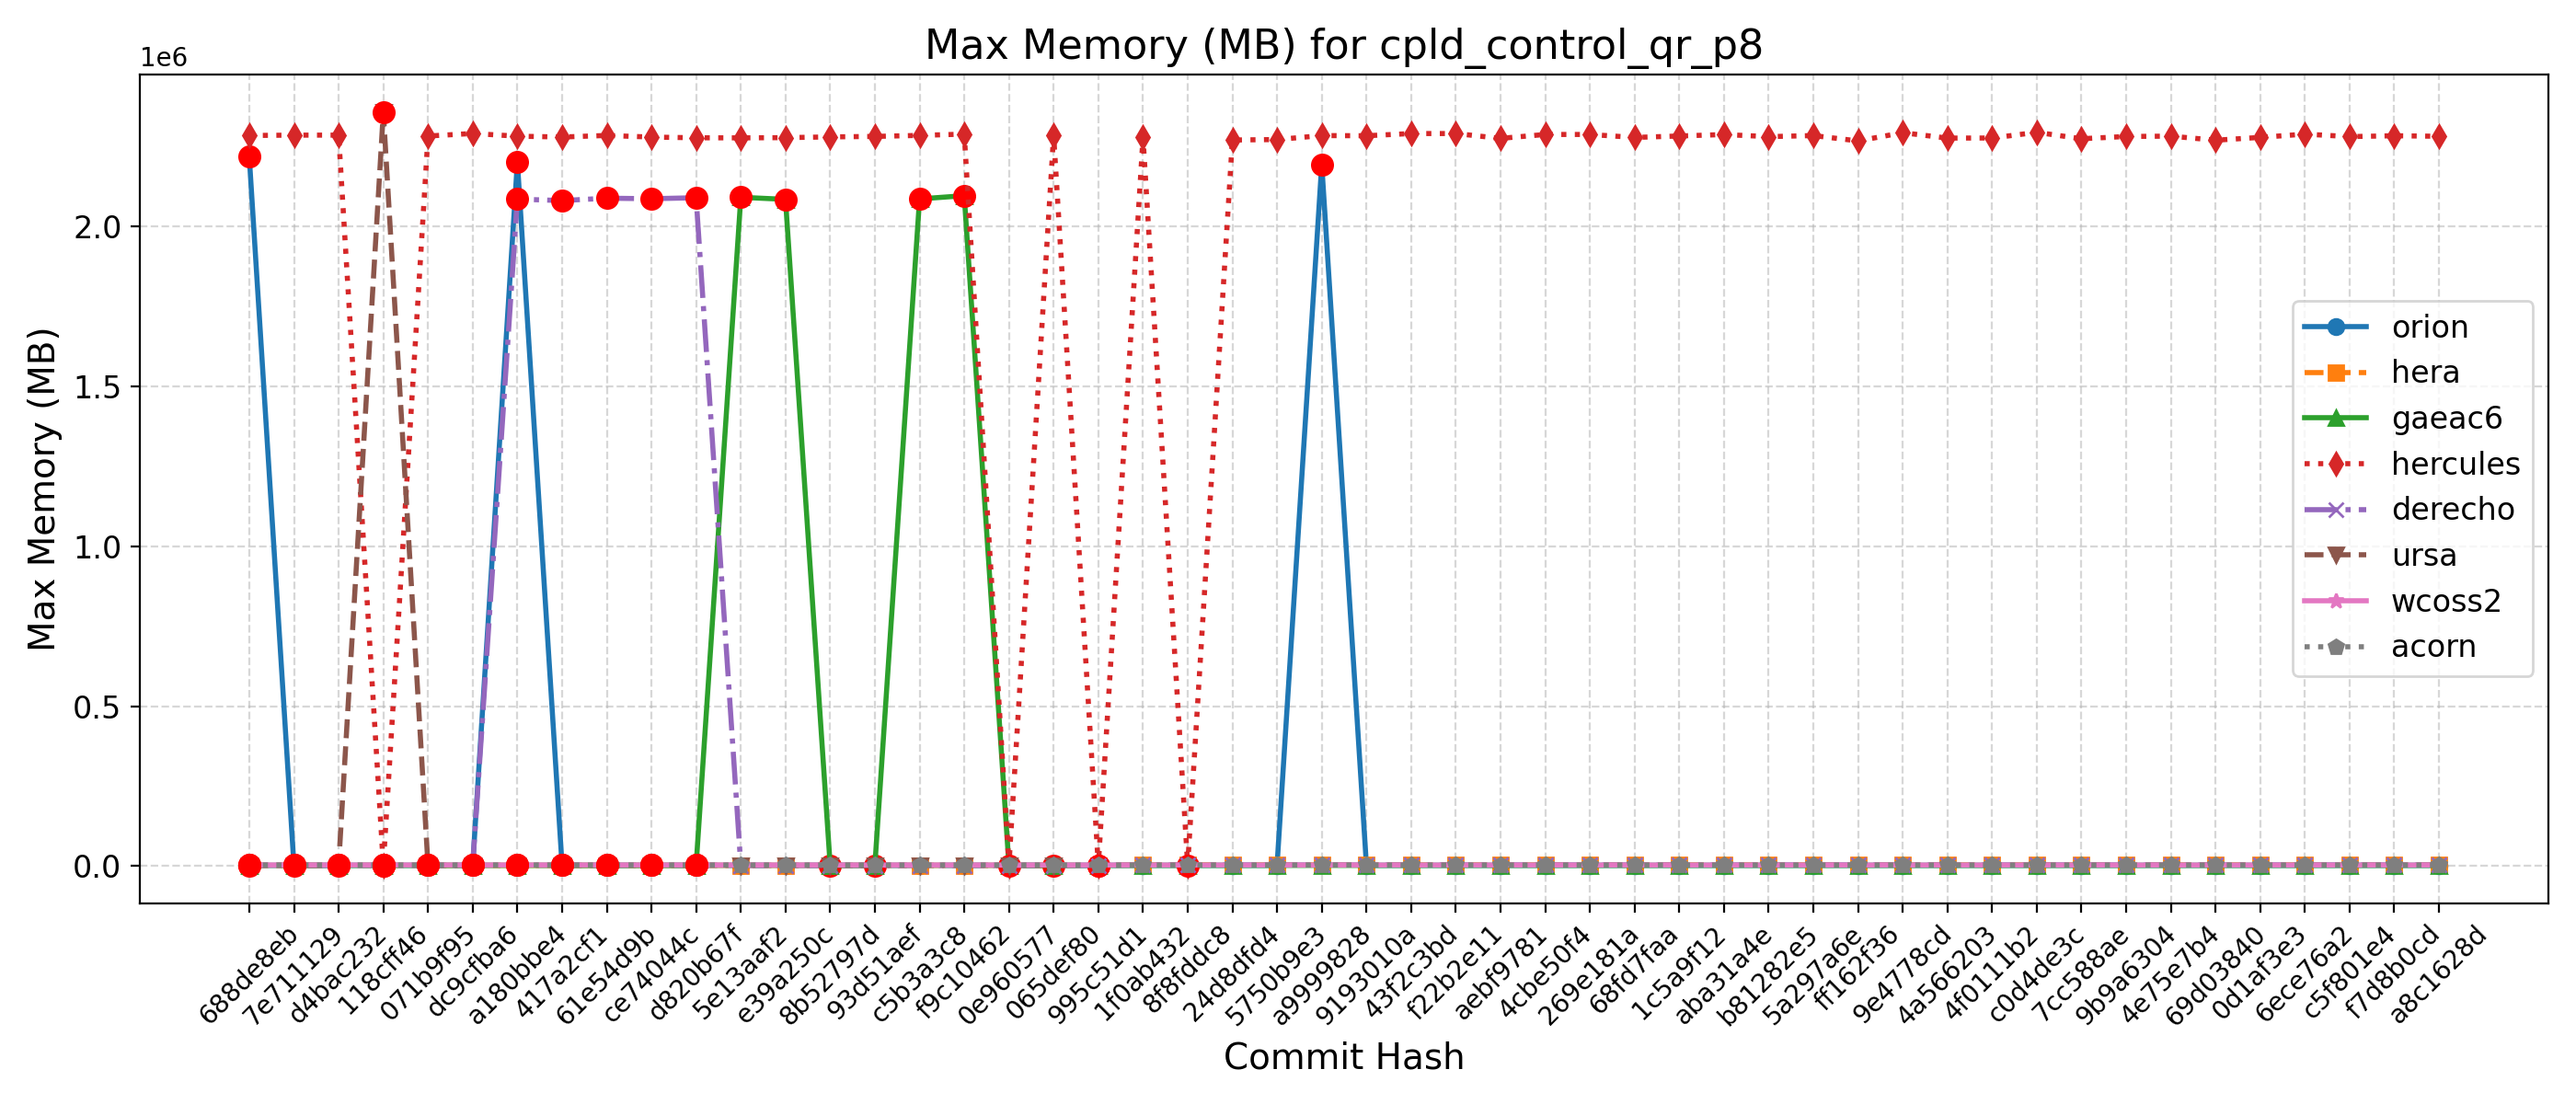

The data file committed next to this chart (first rows):
Hash, Date, Message, orion, hera, gaeac6, hercules, derecho, ursa, wcoss2, acorn
688de8eb, 2025-09-04, Fix default cdmbgwd settings (#2788), 2218524, 2286, 2091, 2284224, 2086, 2379, 3404, 3386
7e711129, 2025-09-02, Use container with spack stack 1.9.2 (#2…, 2211, 2294, 2089, 2285336, 2086, 2367, 3408, 3386
d4bac232, 2025-08-29, MPAS dycore + Atmosphere Generalization …, 2211, 2294, 2089, 2285336, 2086, 2367, 3408, 3386
118cff46, 2025-08-25, Add FV3 grid mask for regional domains t…, 2215, 2263, 2084, 2295, 2088, 2358024, 3406, 3384
071b9f95, 2025-08-22, Fix Restart IAU and Ultra-Low Reproducib…, 2214, 2314, 2084, 2282568, 2081, 2370, 3406, 3383
dc9cfba6, 2025-08-19, Update CICE through 2025-07 and switch t…, 2206, 2306, 2084, 2290512, 2087, 2342, 3406, 3382
a180bbe4, 2025-08-15, FV3: Fix Prate_avg and UPP call freq + F…, 2202124, 2303, 2095, 2282052, 2085240, 2368, 3406, 3382
417a2cf1, 2025-08-13, Fix conus13km tests restart and decompos…, 2200, 2305, 2089, 2279412, 2080752, 2382, 3407, 3382
61e54d9b, 2025-08-11, Add two-way ocean-wave coupling feature …, 2211, 2304, 2086, 2284328, 2088156, 2367, 3410, 3383
ce74044c, 2025-08-06, Create a user-friendly "process model" t…, 2216, 2310, 2093, 2279256, 2086544, 2368, 3408, 3381
d820b67f, 2025-08-01, Update GOCART to v2.4.3 (#2819), 2199, 2299, 2091, 2277040, 2089616, 2371, 3411, 3383
5e13aaf2, 2025-07-29, Update DATM meshes and switch to bilinea…, 2206, 2307, 2091028, 2276804, 2075, 2366, 3271, 3249
e39a250c, 2025-07-24, Update FV3 hash to include UPP ss192/Urs…, 2203, 2301, 2084540, 2277492, 2075, 2356, 3273, 3253
8b52797d, 2025-07-21, Combination of 2684,2707,2771 (MERRA2 3-…, 2207, 2292, 2083, 2279808, 2088, 2362, 3270, 3252
93d51aef, 2025-07-17, Exporting Canopy Variables from AQM to F…, 2209, 2298, 2082, 2281320, 2079, 2349, 3254, 3249
c5b3a3c8, 2025-07-14, GFDLMP-v3 and TEMPO MP microphysics (#25…, 2203, 2308, 2085956, 2284504, 2082, 2366, 3275, 3250
f9c10462, 2025-07-11, Combination of several CCPP-physics PRs …, 2212, 2304, 2096036, 2288532, 2086, 2358, 3270, 3249
0e960577, 2025-07-09, Combination #2777 (maintask writes CMEPS…, 2208, 2308, 2086, 2280, 2088, 2362, 3270, 3247
065def80, 2025-07-07, Port UFS-WM to Ursa (#2471), 2202, 2297, 2085, 2286132, 2090, 2360, 3255, 3247
995c51d1, 2025-07-03, Upgrade UFS-WM to spack-stack/1.9.2 (#26…, 2202, 2297, 2085, 2287, 2090, , 3255, 3247
1f0ab432, 2025-07-01, Reduce WW3 memory use (#2624), 2212, 3390, 2079, 2278580, 3248, , 3246, 3242
8f8fddc8, 2025-06-30, Bring in scale-aware 3DTKE related chang…, 2210, 3414, 2095, 2294, 3249, , 3247, 3243
24d8dfd4, 2025-06-26, Slight modification in orographic gravit…, 2198, 3391, 2079, 2270116, 3248, , 3243, 3246
5750b9e3, 2025-06-20, gcycle update (#2747), 2203, 3412, 2091, 2271548, 3249, , 3242, 3242
a9999828, 2025-06-12, Add a new parameter in dycore to control…, 2194168, 3407, 2079, 2283948, 3254, , 3232, 3243
9193010a, 2025-06-06, In Noah-MP, set zero for canopy liquid a…, 2202, 3400, 2080, 2283420, 3251, , 3236, 3242
43f2c3bd, 2025-06-04, Urgent Documentation Update for HSD Capa…, 2202, 3400, 2079, 2290316, 3251, , 3240, 3244
f22b2e11, 2025-06-02, Bug fix for surface roughness calculatio…, 2202, 3400, 2079, 2290316, 3251, , 3240, 3244
aebf9781, 2025-05-27, Fix bug to improve wave initialization b…, 2198, 3388, 2085, 2275184, 3249, , 3242, 3243
4cbe50f4, 2025-05-23, Add idealized, regional tropical cyclone…, 2199, 3374, 2084, 2287440, 3253, , 3241, 3244
269e181a, 2025-05-23, Add GFSv17 IAU restart tests without wav…, 2199, 3374, 2084, 2287440, 3253, , 3241, 3244
68fd7faa, 2025-05-15, Enable Hera, Hercules Gnu tests: cpld_de…, 2197, 3392, 2082, 2278076, 3252, , 3243, 3242
1c5a9f12, 2025-05-09, Add "ultra low" coupled configurations t…, 2197, 3385, 2082, 2282660, 3252, , 3243, 3242
aba31a4e, 2025-05-06, Resolve miscellaneous WM issues and upda…, 2195, 3383, 2089, 2287220, 3247, , 3242, 3244
b81282e5, 2025-05-05, Switch to vector remapping and bilinear …, 2195, 3383, 2089, 2280672, 3247, , 3242, 3244
5a297a6e, 2025-05-02, improve coupled model startup cost for w…, 2213, 3381, 2081, 2283984, 3267, , 3242, 3240
ff162f36, 2025-05-01, NSSL MP scheme updates + Stochastic Phys…, 2195, 3383, 2075, 2267220, 3243, , 3240, 3241
9e4778cd, 2025-04-25, Loosen restriction on optional arguments…, 2210, 3393, 2085, 2292964, 3248, , 3240, 3240
4a566203, 2025-04-23, CMake Atmosphere Dycore Generalization +…, 2207, 3374, 2075, 2276100, 3246, , 3240, 3239
4f0111b2, 2025-04-21, Add CMEPS log file at restart write; IAU…, 2204, 3380, 2082, 2276352, 3249, , 3241, 3239
c0d4de3c, 2025-04-18, Update mom6 to its main repository 20250…, 2211, 3372, 2088, 2294104, 3248, , 3241, 3240
7cc588ae, 2025-04-16, Add PIO configuration variables for CMEP…, 2213, 3394, 2083, 2274072, 3249, , 3240, 3241
9b9a6304, 2025-04-11, Memcheck fixes (#2655), 2208, 3420, 2082, 2281120, 3242, , 3240, 3242
4e75e7b4, 2025-04-10, Update upp submodule to the latest UPP (…, 2200, 3398, 2080, 2282216, 3247, , 3242, 3243
69d03840, 2025-04-07, Use ESMF Redist instead of Remap for FV3…, 2216, 3393, 2088, 2269460, 3243, , 3242, 3244
0d1af3e3, 2025-04-02, Convert GFS DDTs from blocked data struc…, 2196, 3410, 2088, 2278288, 3242, , 3243, 3243
6ece76a2, 2025-03-28, Update WW3  by merging develop  as of 20…, 2208, 3401, 2091, 2288532, 3249, , 3249, 3246
c5f801e4, 2025-03-27, Sync CDEPS and CMEPS to ESCOMP (#2664), 2214, 3389, 2088, 2280716, 3249, , 3246, 3245
f7d8b0cd, 2025-03-26, Add support for FV3 native grid (cubed s…, 2217, 3389, 2095, 2283420, 3254, , 3247, 3244
a8c1628d, 2025-03-24, Introduce prognostic updraft velocity to…, 2209, 3403, 2086, 2281744, 3249, , 3250, 3245
